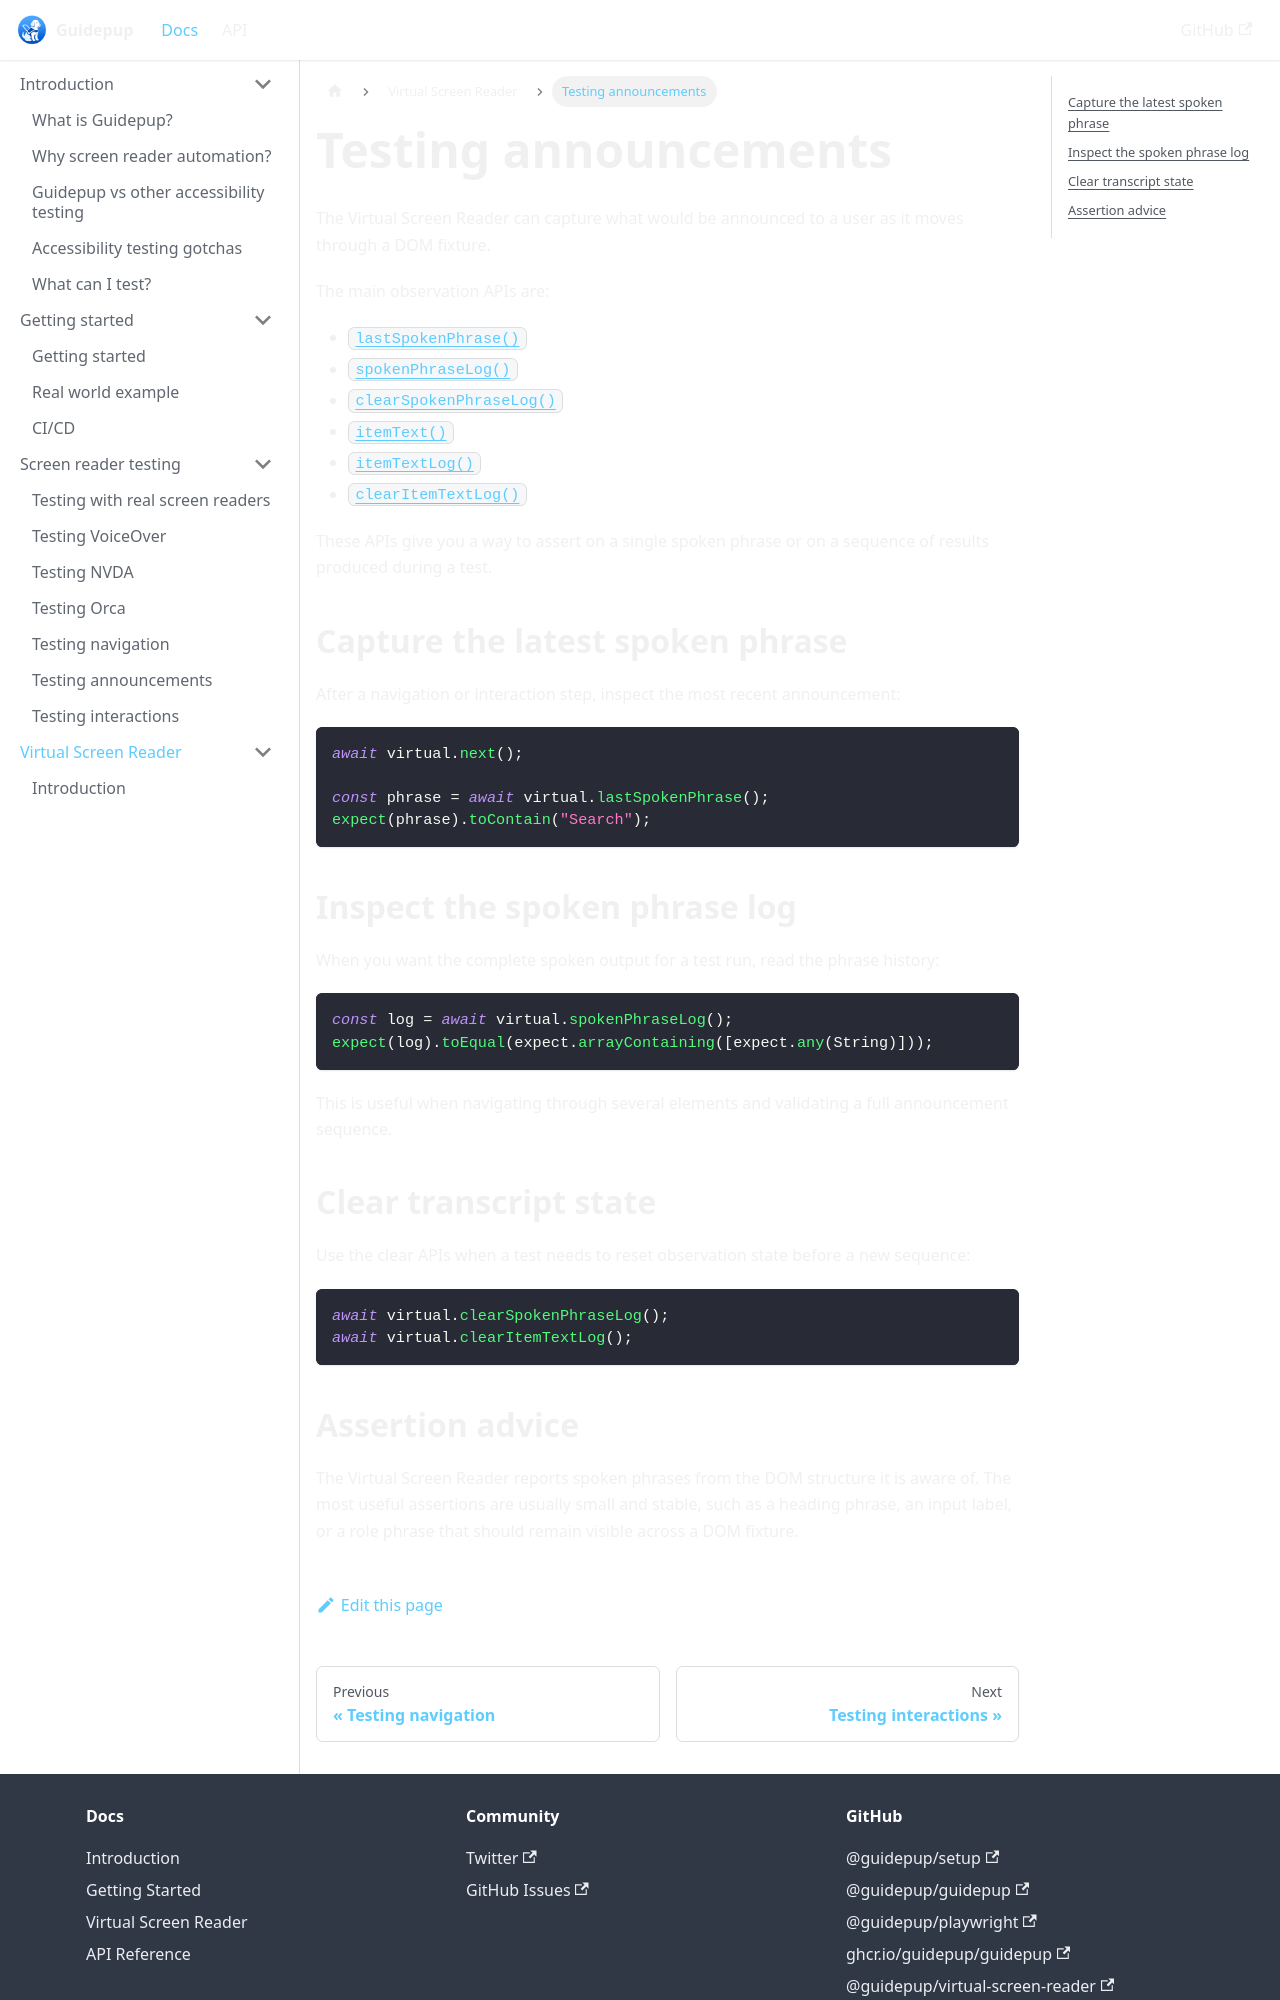

repository: guidepup/guidepup.dev · page: docs/virtual-screen-reader/testing-announcements.html · generator: docusaurus

---
title: Testing announcements
description: Capture and assert spoken output from Guidepup's Virtual Screen Reader.
---

# Testing announcements

The Virtual Screen Reader can capture what would be announced to a user as it moves through a DOM fixture.

The main observation APIs are:

- [`lastSpokenPhrase()`](../api/class-virtual#virtual-last-spoken-phrase)
- [`spokenPhraseLog()`](../api/class-virtual#virtual-spoken-phrase-log)
- [`clearSpokenPhraseLog()`](../api/class-virtual#virtual-clear-spoken-phrase-log)
- [`itemText()`](../api/class-virtual#virtual-item-text)
- [`itemTextLog()`](../api/class-virtual#virtual-item-text-log)
- [`clearItemTextLog()`](../api/class-virtual#virtual-clear-item-text-log)

These APIs give you a way to assert on a single spoken phrase or on a sequence of results produced during a test.

## Capture the latest spoken phrase

After a navigation or interaction step, inspect the most recent announcement:

```ts
await virtual.next();

const phrase = await virtual.lastSpokenPhrase();
expect(phrase).toContain("Search");
```

## Inspect the spoken phrase log

When you want the complete spoken output for a test run, read the phrase history:

```ts
const log = await virtual.spokenPhraseLog();
expect(log).toEqual(expect.arrayContaining([expect.any(String)]));
```

This is useful when navigating through several elements and validating a full announcement sequence.

## Clear transcript state

Use the clear APIs when a test needs to reset observation state before a new sequence:

```ts
await virtual.clearSpokenPhraseLog();
await virtual.clearItemTextLog();
```
